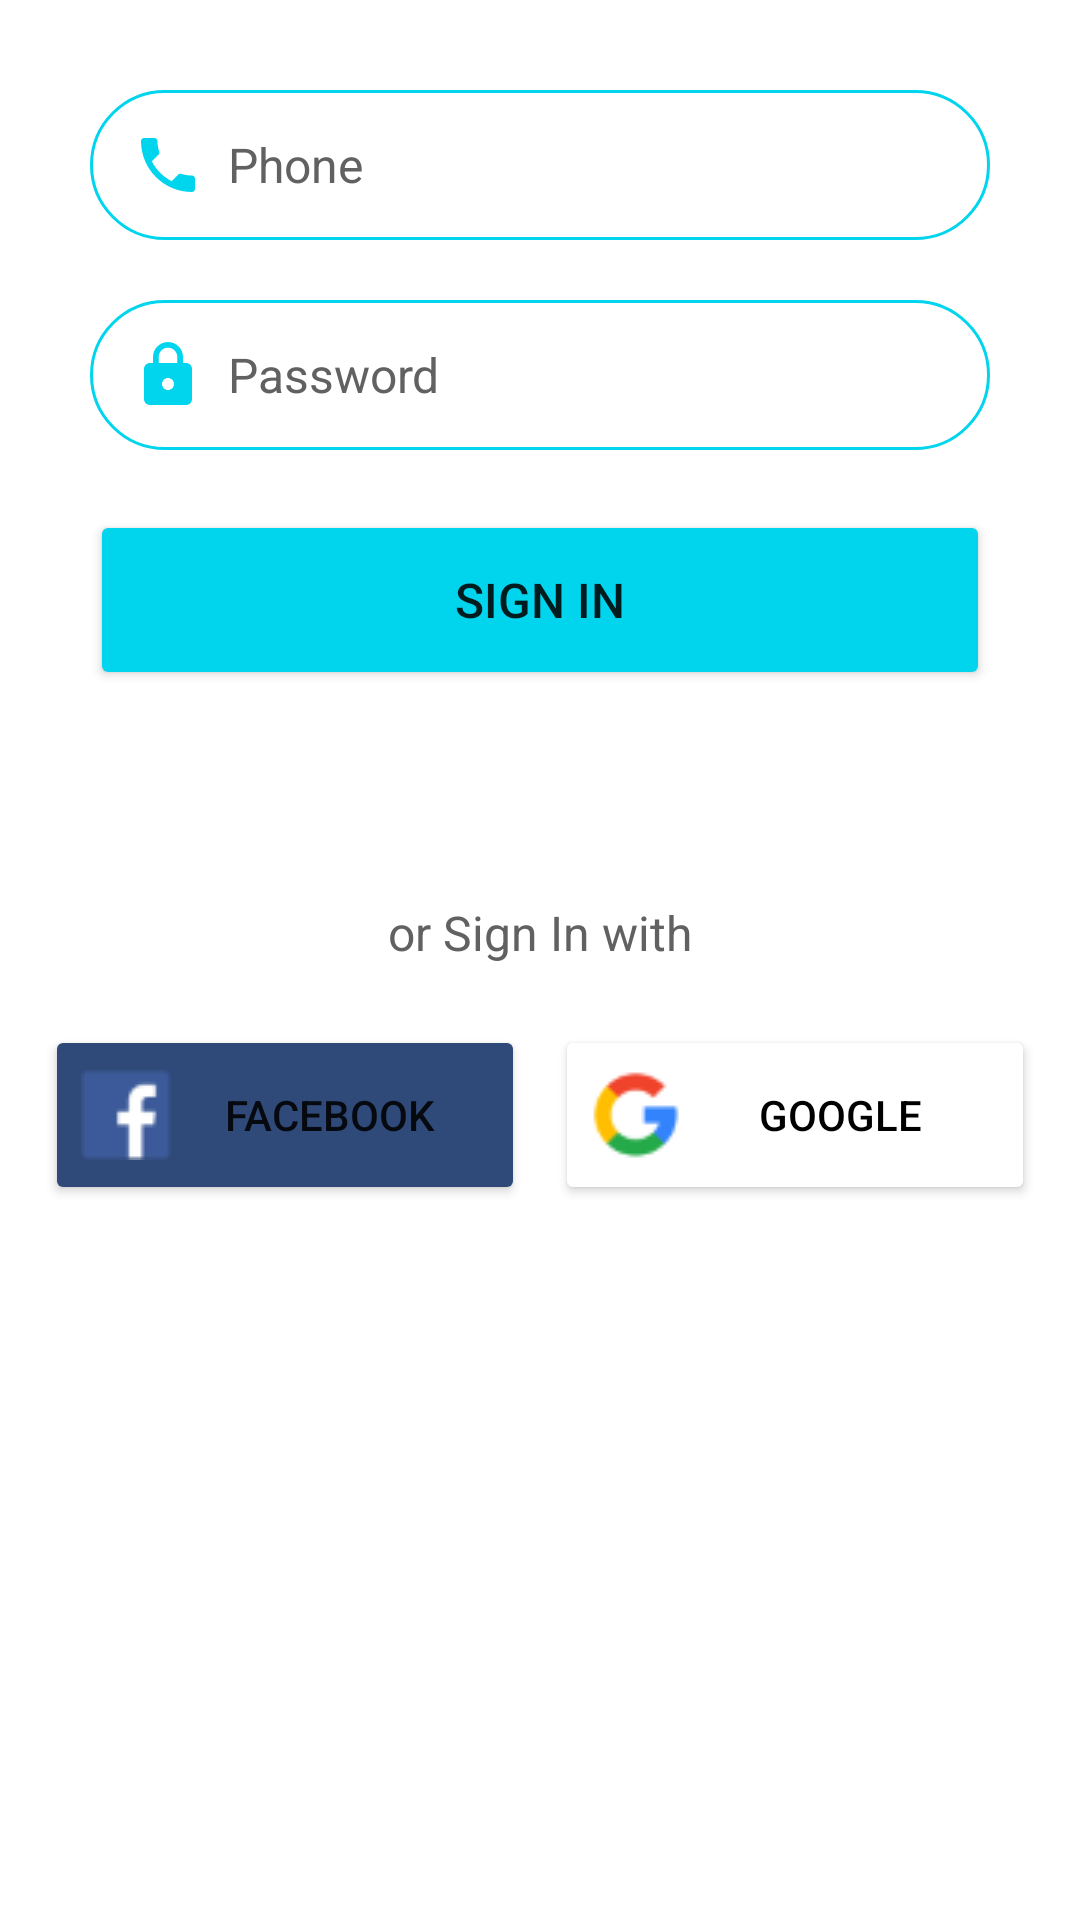

Produce the Android XML layout that renders to this screen, including the resource entries it uses.
<!-- AndroidManifest.xml: application theme Theme.Fufu -->
<!-- res/layout/fragment_sign_in.xml -->
<?xml version="1.0" encoding="utf-8"?>
<LinearLayout xmlns:android="http://schemas.android.com/apk/res/android"
    xmlns:tools="http://schemas.android.com/tools"
    android:layout_width="match_parent"
    android:layout_height="match_parent"
    xmlns:app="http://schemas.android.com/apk/res-auto"
    tools:context=".ui.log_component.fragment.SignInFragment">

    <LinearLayout
        android:layout_width="match_parent"
        android:layout_height="wrap_content"
        android:orientation="vertical"
        android:padding="10dp">

        <EditText
            android:id="@+id/edtAccountLogIn"
            android:layout_width="300dp"
            android:layout_height="50dp"
            android:layout_gravity="center"
            android:layout_marginTop="20dp"
            android:background="@drawable/edt_background"
            android:drawableLeft="@drawable/ic_baseline_phone_24"
            android:drawablePadding="8dp"
            android:hint="Phone"
            android:padding="14dp"
            android:textSize="16dp"
            android:textColor="@color/grey_700"
            android:textColorHint="@color/grey_700"/>

        <EditText
            android:id="@+id/edtPassLogIn"
            android:layout_width="300dp"
            android:layout_height="50dp"
            android:layout_gravity="center"
            android:layout_marginTop="20dp"
            android:background="@drawable/edt_background"
            android:drawableLeft="@drawable/ic_baseline_lock_24"
            android:drawablePadding="8dp"
            android:hint="Password"
            android:inputType="textPassword"
            android:padding="14dp"
            android:textSize="16dp"
            android:textColor="@color/grey_700"
            android:textColorHint="@color/grey_700"/>

        <TextView
            android:id="@+id/tvErrorLog"
            android:layout_width="300dp"
            android:layout_height="wrap_content"
            android:layout_gravity="center"
            android:layout_marginTop="10dp"
            android:textColor="@color/red_500"
            android:visibility="gone"/>

        <ProgressBar
            android:id="@+id/progressBarLog"
            android:layout_width="wrap_content"
            android:layout_height="wrap_content"
            android:layout_gravity="center"
            android:layout_marginTop="10dp"
            android:visibility="gone"/>

        <Button
            android:id="@+id/btnSignIn"
            android:layout_width="300dp"
            android:layout_height="60dp"
            android:layout_gravity="center"
            android:layout_marginTop="20dp"
            android:backgroundTint="@color/cyan_A500"
            android:text="Sign In"
            android:textSize="16dp"
            app:cornerRadius="40dp" />

        <TextView
            android:layout_width="match_parent"
            android:layout_height="wrap_content"
            android:layout_marginTop="70dp"
            android:gravity="center"
            android:text="or Sign In with"
            android:textSize="16dp"
            android:textColor="@color/grey_700"/>

        <LinearLayout
            android:layout_width="match_parent"
            android:layout_height="wrap_content"
            android:layout_marginTop="20dp"
            android:gravity="center"
            android:orientation="horizontal">

            <Button
                android:layout_width="160dp"
                android:layout_height="60dp"
                android:layout_marginRight="5dp"
                android:backgroundTint="@color/dark_blue"
                android:drawableLeft="@drawable/fb_icon"
                android:text="Facebook"
                app:cornerRadius="40dp" />

            <Button
                android:layout_width="160dp"
                android:layout_height="60dp"
                android:layout_marginLeft="5dp"
                android:backgroundTint="@color/white"
                android:drawableLeft="@drawable/gg_icon"
                android:text="Google"
                android:textColor="@color/black"
                app:cornerRadius="40dp" />

        </LinearLayout>

    </LinearLayout>

</LinearLayout>
<!-- resources referenced by this layout -->
<resources>
  <color name="black">#FF000000</color>
  <color name="cyan_A500">#00D5ED</color>
  <color name="dark_blue">#2F4979</color>
  <color name="grey_700">#616161</color>
  <color name="red_500">#F44336</color>
  <color name="white">#FFFFFFFF</color>
  <!-- drawable edt_background (drawable) -->
  <?xml version="1.0" encoding="utf-8"?>
  <shape xmlns:android="http://schemas.android.com/apk/res/android"
      android:shape="rectangle">
  
      <solid android:color="@color/white"/>
  
      <corners android:radius="40dp"/>
  
      <stroke
          android:width="1dp"
          android:color="@color/cyan_A500"/>
  
  </shape>
  <!-- drawable fb_icon: png bitmap (drawable, 711 bytes) -->
  <!-- drawable gg_icon: png bitmap (drawable, 1322 bytes) -->
  <!-- drawable ic_baseline_lock_24 (drawable) -->
  <vector android:height="24dp" android:tint="#00D5ED"
      android:viewportHeight="24" android:viewportWidth="24"
      android:width="24dp" xmlns:android="http://schemas.android.com/apk/res/android">
      <path android:fillColor="@android:color/white" android:pathData="M18,8h-1L17,6c0,-2.76 -2.24,-5 -5,-5S7,3.24 7,6v2L6,8c-1.1,0 -2,0.9 -2,2v10c0,1.1 0.9,2 2,2h12c1.1,0 2,-0.9 2,-2L20,10c0,-1.1 -0.9,-2 -2,-2zM12,17c-1.1,0 -2,-0.9 -2,-2s0.9,-2 2,-2 2,0.9 2,2 -0.9,2 -2,2zM15.1,8L8.9,8L8.9,6c0,-1.71 1.39,-3.1 3.1,-3.1 1.71,0 3.1,1.39 3.1,3.1v2z"/>
  </vector>
  <!-- drawable ic_baseline_phone_24 (drawable) -->
  <vector android:height="24dp" android:tint="#00D5ED"
      android:viewportHeight="24" android:viewportWidth="24"
      android:width="24dp" xmlns:android="http://schemas.android.com/apk/res/android">
      <path android:fillColor="@android:color/white" android:pathData="M6.62,10.79c1.44,2.83 3.76,5.14 6.59,6.59l2.2,-2.2c0.27,-0.27 0.67,-0.36 1.02,-0.24 1.12,0.37 2.33,0.57 3.57,0.57 0.55,0 1,0.45 1,1V20c0,0.55 -0.45,1 -1,1 -9.39,0 -17,-7.61 -17,-17 0,-0.55 0.45,-1 1,-1h3.5c0.55,0 1,0.45 1,1 0,1.25 0.2,2.45 0.57,3.57 0.11,0.35 0.03,0.74 -0.25,1.02l-2.2,2.2z"/>
  </vector>
  <style name="Theme.Fufu" parent="Theme.MaterialComponents.DayNight.NoActionBar">
          
          <item name="colorPrimary">@color/primary_color</item>
          <item name="colorPrimaryVariant">@color/primary_color</item>
          <item name="colorOnPrimary">@color/white</item>
          
          <item name="colorSecondary">@color/teal_200</item>
          <item name="colorSecondaryVariant">@color/teal_700</item>
          <item name="colorOnSecondary">@color/black</item>
          
          <item name="android:statusBarColor">?attr/colorPrimaryVariant</item>
          
      </style>
  <color name="primary_color">#00D5ED</color>
  <color name="teal_200">#80CBC4</color>
  <color name="teal_700">#00796B</color>
</resources>
